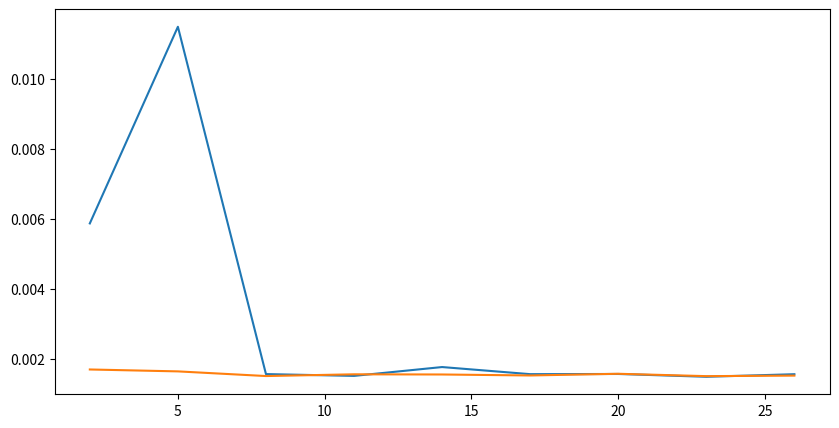

This figure's Python source:
import matplotlib.pyplot as plt
import os
import sys
import time

num_exes = 5
exe_nums = [i for i in range(2,29,3)]

exes = ["../llang", "../llang-classical"]

fig = plt.figure(figsize = (10, 5))

for exe in exes:
    times = []
    for n in exe_nums:
        print(f"Run {n}")
        code = f"""
        fun fib (x) {{
            if (x < 2) {{
                1
            }}{{
                (fib (x-1)) + (fib (x-2))
            }}
        }}
        let x = (fib {n});
        _prim_print x
        """
        with open("fib.ml", "w") as f:
            f.write(code)
        start = time.time()
        for i in range(num_exes):
            os.system(f"{exe} fib.ml y")
        end = time.time()
        times.append(end - start)
    with open("fib-res.txt", "a") as f:
        f.write(f"{exe}: {' '.join([str(f) for f in times])}")
    plt.plot(exe_nums, times)

plt.show()
